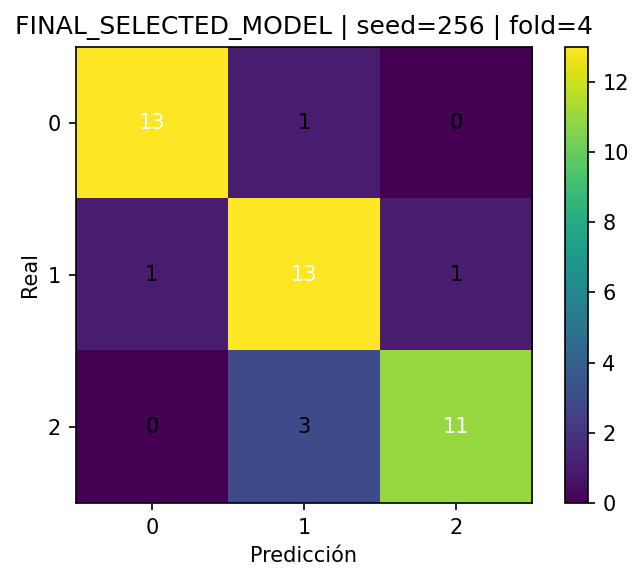

Data behind this chart, as committed beside it:
, pred_0, pred_1, pred_2
real_0, 13, 1, 0
real_1, 1, 13, 1
real_2, 0, 3, 11
